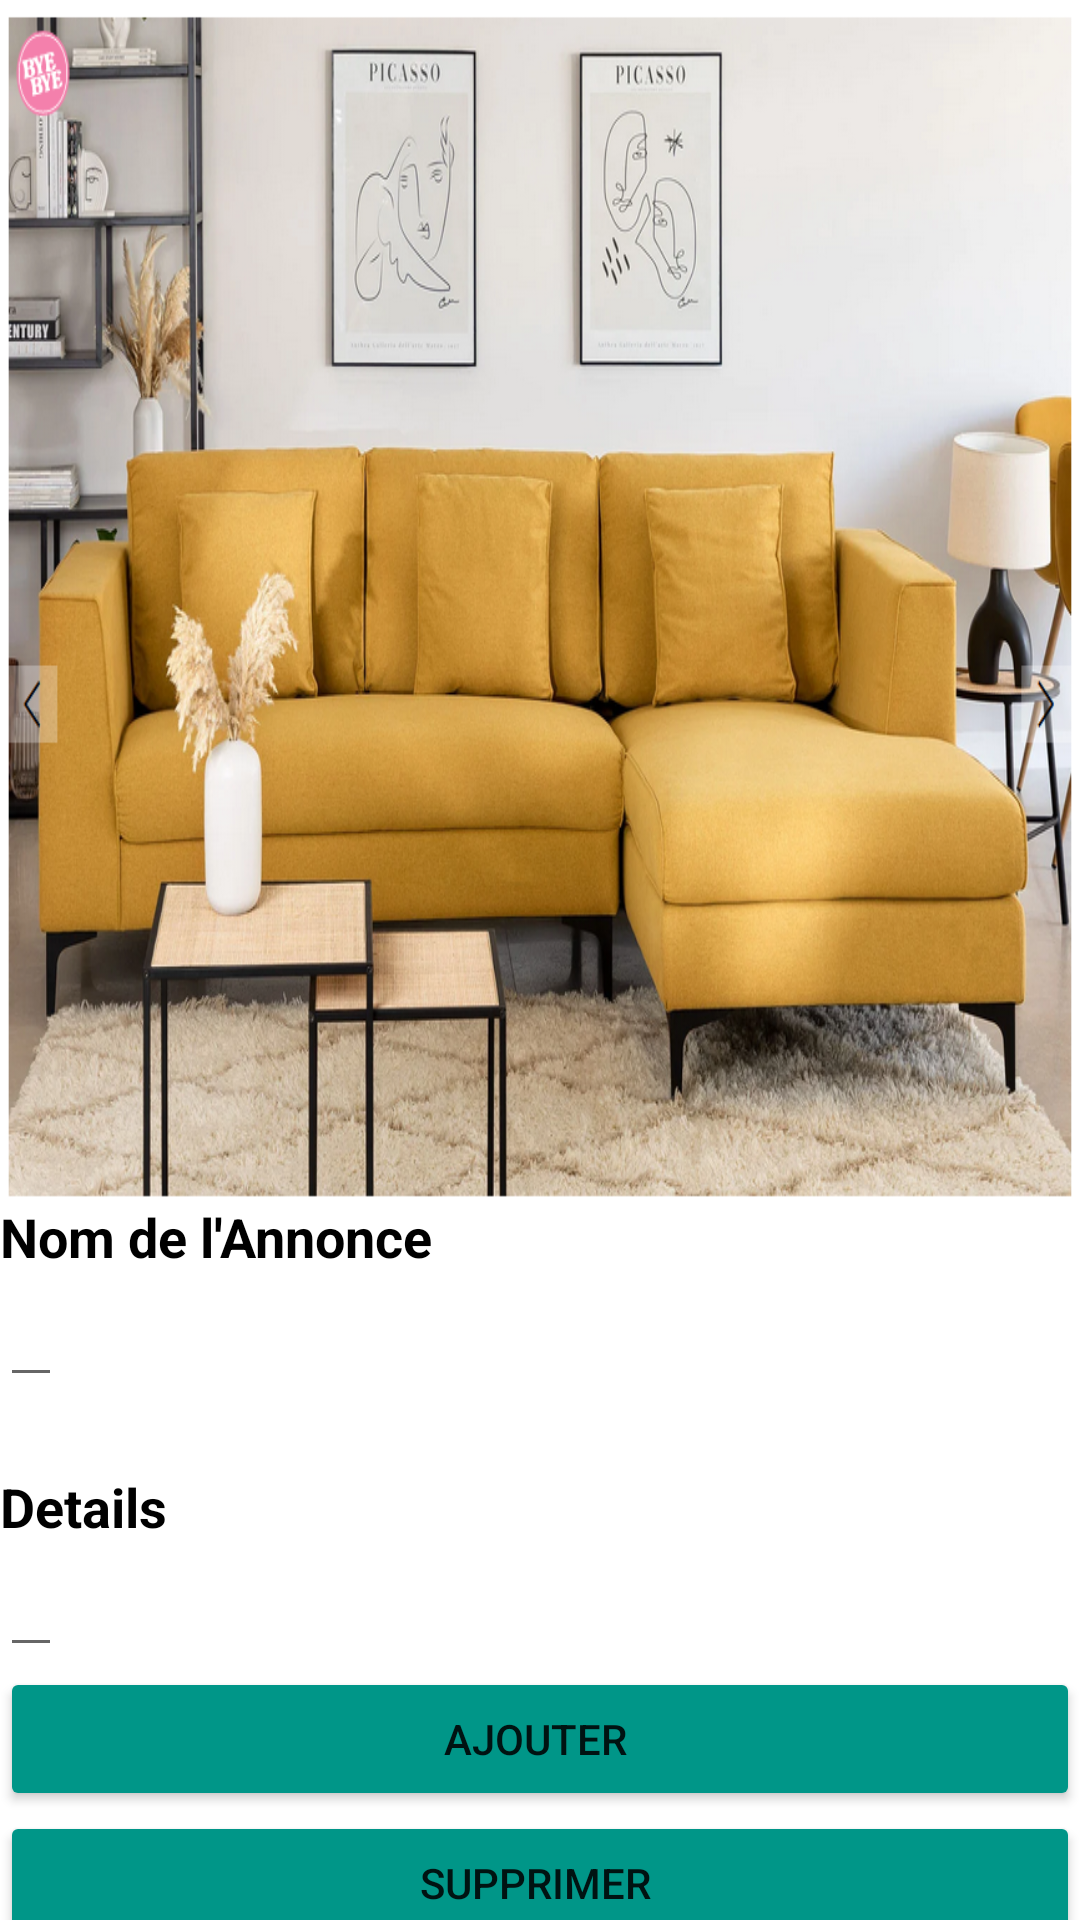

This screen was rendered from an Android layout file. Write that file and the resources it references.
<!-- AndroidManifest.xml: application theme Theme.Genuine -->
<!-- res/layout/activity_annonce.xml -->
<?xml version="1.0" encoding="utf-8"?>
<androidx.core.widget.NestedScrollView xmlns:android="http://schemas.android.com/apk/res/android"
    xmlns:tools="http://schemas.android.com/tools"
    android:layout_width="match_parent"
    android:layout_height="match_parent"
    tools:context=".MainActivity">

    <LinearLayout
        android:layout_width="match_parent"
        android:layout_height="match_parent"
        android:orientation="vertical">

        <ImageView
            android:id="@+id/product_image"
            android:layout_width="match_parent"
            android:layout_height="400dp"
            android:background="@drawable/fauteuil"/>

        <LinearLayout
            android:layout_width="match_parent"
            android:layout_height="wrap_content"
            android:layout_margin="@dimen/spacing_large"
            android:orientation="vertical">

            <TextView
                android:id="@+id/product_title"
                android:layout_width="match_parent"
                android:layout_height="wrap_content"
                android:text="Nom de l'Annonce"
                android:textColor="@color/black"
                android:textSize="18sp"
                android:textStyle="bold" />
            <EditText
                android:layout_width="wrap_content"
                android:layout_height="match_parent"/>


            <TextView
                android:id="@+id/product_price"
                android:layout_width="match_parent"
                android:layout_height="wrap_content"
                android:layout_marginTop="@dimen/spacing_large"
                android:gravity="right"
                android:text=""
                android:textSize="18dp"
                android:textStyle="bold" />


            <TextView
                android:id="@+id/product_details"
                android:layout_width="match_parent"
                android:layout_height="wrap_content"
                android:layout_marginTop="@dimen/spacing_large"
                android:text="Details "
                android:textSize="18dp"
                android:textColor="@color/black"
                android:textStyle="bold"

                />
            <EditText
                android:layout_width="wrap_content"
                android:layout_height="match_parent"/>


            <Button
                android:id="@+id/add_to_cart"
                android:layout_width="match_parent"
                android:layout_height="wrap_content"
                android:layout_marginTop="@dimen/spacing_large"
                android:backgroundTint="#009688"
                android:text="Ajouter " />
            <Button
                android:id="@+id/supprimer"
                android:layout_width="match_parent"
                android:layout_height="wrap_content"
                android:layout_marginTop="@dimen/spacing_large"
                android:backgroundTint="#009688"
                android:text="Supprimer " />
        </LinearLayout>


    </LinearLayout>

</androidx.core.widget.NestedScrollView>
<!-- resources referenced by this layout -->
<resources>
  <!-- drawable fauteuil: png bitmap (drawable-v24, 860427 bytes) -->
  <style name="Theme.Genuine" parent="Theme.MaterialComponents.Light.NoActionBar">
          
          <item name="colorPrimary">@color/purple_500</item>
          <item name="colorPrimaryVariant">@color/purple_700</item>
          <item name="colorOnPrimary">@color/white</item>
          
          <item name="colorSecondary">@color/teal_200</item>
          <item name="colorSecondaryVariant">@color/teal_700</item>
          <item name="colorOnSecondary">@color/black</item>
          
          <item name="android:statusBarColor" tools:targetApi="l">?attr/colorPrimaryVariant</item>
          
      </style>
  <!-- not gathered from this repository: default colours our renderer supplied (Android Studio template values) -->
  <color name="purple_500">#FF6200EE</color>
  <color name="purple_700">#FF3700B3</color>
  <color name="teal_200">#FF03DAC5</color>
  <color name="teal_700">#FF018786</color>
  <color name="black">#FF000000</color>
  <color name="white">#FFFFFFFF</color>
</resources>
